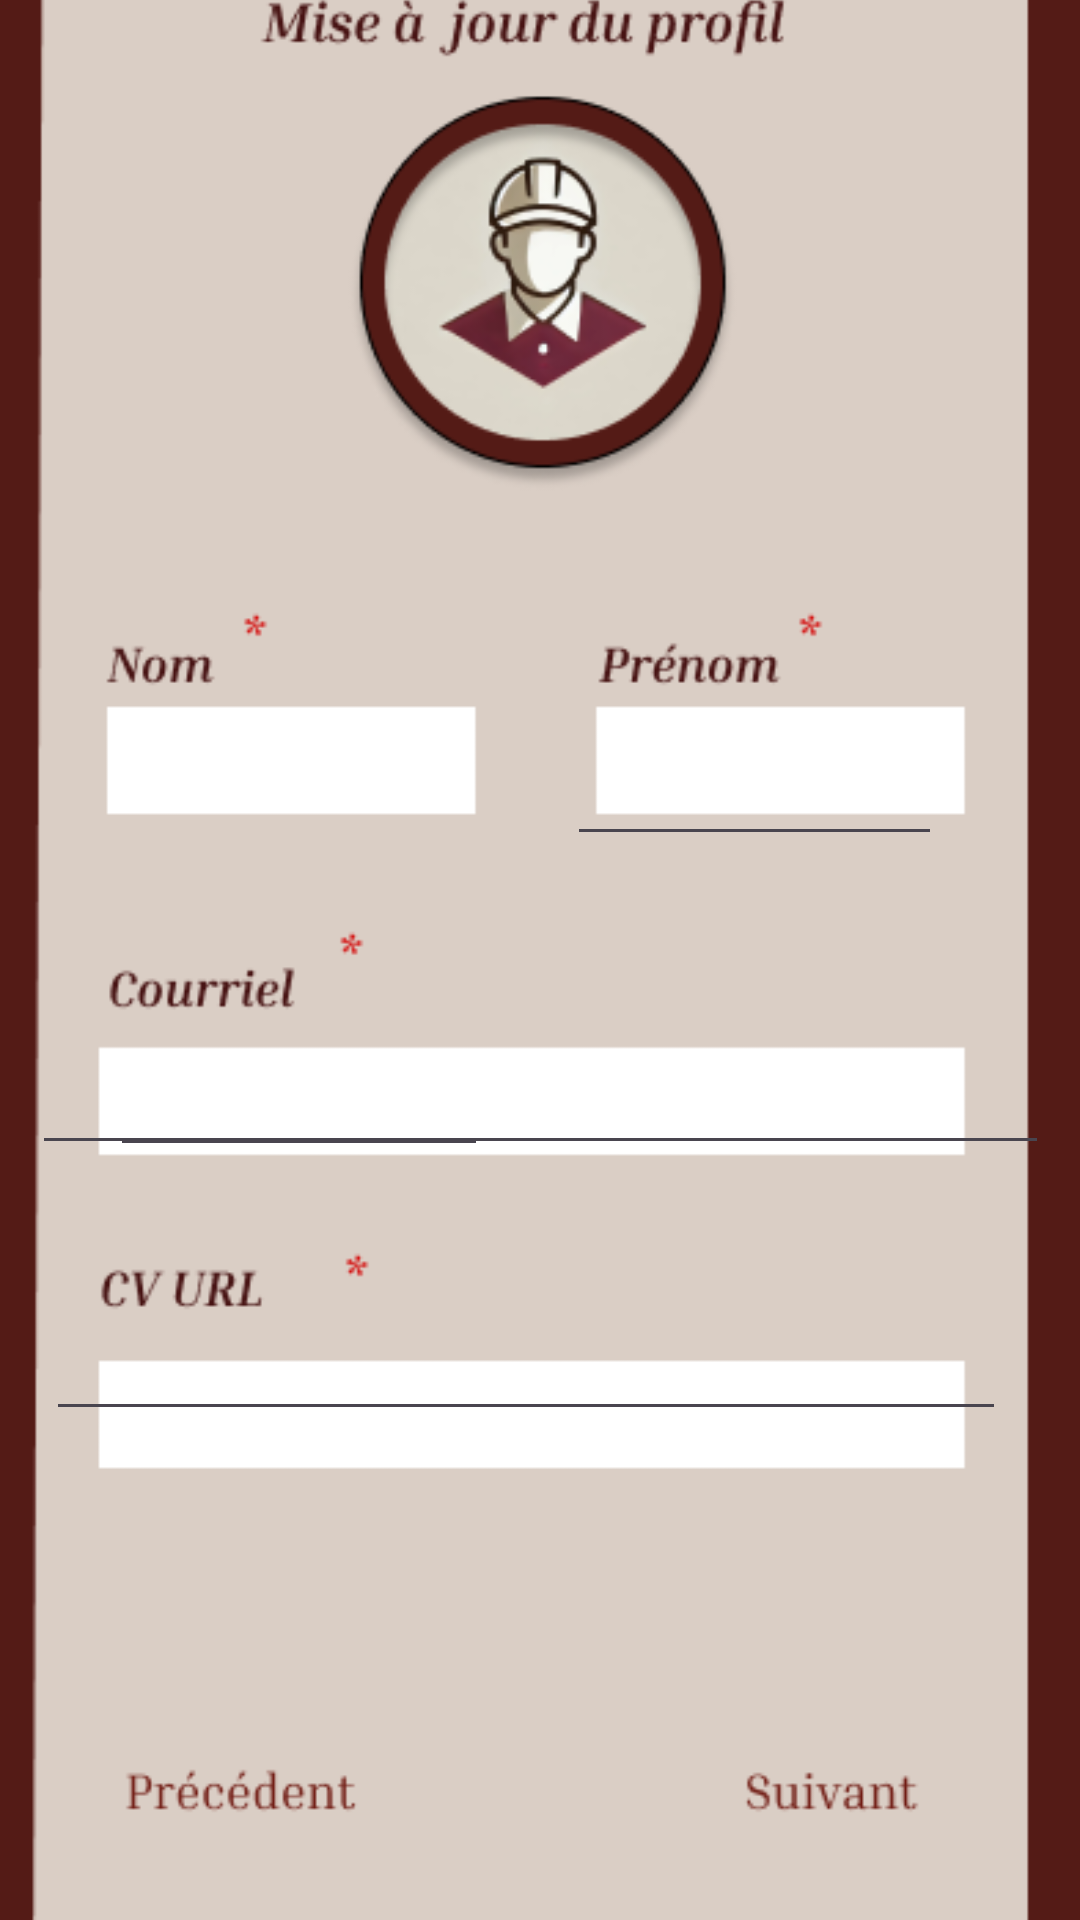

Layout XML and referenced resources for this Android screen:
<!-- AndroidManifest.xml: application theme Theme.Projet_Integrateur -->
<!-- res/layout/activity_update_profile.xml -->
<?xml version="1.0" encoding="utf-8"?>
<androidx.constraintlayout.widget.ConstraintLayout xmlns:android="http://schemas.android.com/apk/res/android"
    xmlns:app="http://schemas.android.com/apk/res-auto"
    xmlns:tools="http://schemas.android.com/tools"
    android:id="@+id/main"
    android:layout_width="match_parent"
    android:layout_height="match_parent"
    tools:context=".UpdateProfile">


    <ImageView
        android:id="@+id/backgroundImage"
        android:layout_width="0dp"
        android:layout_height="0dp"
        android:background="#701C14"
        android:clickable="false"
        android:contentDescription="@string/todo"
        android:focusable="false"
        android:scaleType="centerCrop"
        android:src="@drawable/update_profile"
        app:layout_constraintBottom_toBottomOf="parent"
        app:layout_constraintEnd_toEndOf="parent"
        app:layout_constraintHorizontal_bias="1.0"
        app:layout_constraintStart_toStartOf="parent"
        app:layout_constraintTop_toTopOf="parent"
        app:layout_constraintVertical_bias="0.0" />

    <EditText
        android:id="@+id/url_cv1"
        android:layout_width="320dp"
        android:layout_height="52dp"
        app:layout_constraintBottom_toBottomOf="parent"
        app:layout_constraintEnd_toEndOf="parent"
        app:layout_constraintHorizontal_bias="0.384"
        app:layout_constraintStart_toStartOf="parent"
        app:layout_constraintTop_toTopOf="parent"
        app:layout_constraintVertical_bias="0.723"
        tools:ignore="SpeakableTextPresentCheck,TouchTargetSizeCheck" />

    <Button
        android:id="@+id/btnSuivant"
        android:layout_width="141dp"
        android:layout_height="62dp"
        android:alpha="0"
        android:text="Button"
        app:layout_constraintBottom_toBottomOf="parent"
        app:layout_constraintEnd_toEndOf="parent"
        app:layout_constraintHorizontal_bias="0.9"
        app:layout_constraintStart_toStartOf="parent"
        app:layout_constraintTop_toTopOf="parent"
        app:layout_constraintVertical_bias="0.913" />

    <Button
        android:id="@+id/btnPrecedant"
        android:layout_width="138dp"
        android:layout_height="67dp"
        android:alpha="0"
        android:background="#AD4848"
        android:text="Button"
        app:layout_constraintBottom_toBottomOf="parent"
        app:layout_constraintEnd_toEndOf="parent"
        app:layout_constraintHorizontal_bias="0.164"
        app:layout_constraintStart_toStartOf="parent"
        app:layout_constraintTop_toTopOf="parent"
        app:layout_constraintVertical_bias="0.912" />

    <EditText
        android:id="@+id/champs_courriel1"
        android:layout_width="339dp"
        android:layout_height="52dp"
        app:layout_constraintBottom_toBottomOf="parent"
        app:layout_constraintEnd_toEndOf="parent"
        app:layout_constraintStart_toStartOf="parent"
        app:layout_constraintTop_toTopOf="parent"
        app:layout_constraintVertical_bias="0.572"
        tools:ignore="SpeakableTextPresentCheck,TouchTargetSizeCheck" />

    <EditText
        android:id="@+id/champs_prenom1"
        android:layout_width="125dp"
        android:layout_height="40dp"
        app:layout_constraintBottom_toBottomOf="parent"
        app:layout_constraintEnd_toEndOf="parent"
        app:layout_constraintHorizontal_bias="0.804"
        app:layout_constraintStart_toStartOf="parent"
        app:layout_constraintTop_toTopOf="parent"
        app:layout_constraintVertical_bias="0.409"
        tools:ignore="SpeakableTextPresentCheck,TouchTargetSizeCheck" />

    <EditText
        android:id="@+id/champs_nom1"
        android:layout_width="126dp"
        android:layout_height="53dp"
        android:layout_marginTop="336dp"
        app:layout_constraintEnd_toEndOf="parent"
        app:layout_constraintHorizontal_bias="0.157"
        app:layout_constraintStart_toStartOf="parent"
        app:layout_constraintTop_toTopOf="parent"
        tools:ignore="SpeakableTextPresentCheck,TouchTargetSizeCheck" />

</androidx.constraintlayout.widget.ConstraintLayout>
<!-- resources referenced by this layout -->
<resources>
  <!-- drawable update_profile: png bitmap (drawable, 36762 bytes) -->
  <string name="todo">TODO</string>
  <style name="Theme.Projet_Integrateur" parent="Base.Theme.Projet_Integrateur" />
  <style name="Base.Theme.Projet_Integrateur" parent="Theme.Material3.DayNight.NoActionBar">
          
          
      </style>
</resources>
